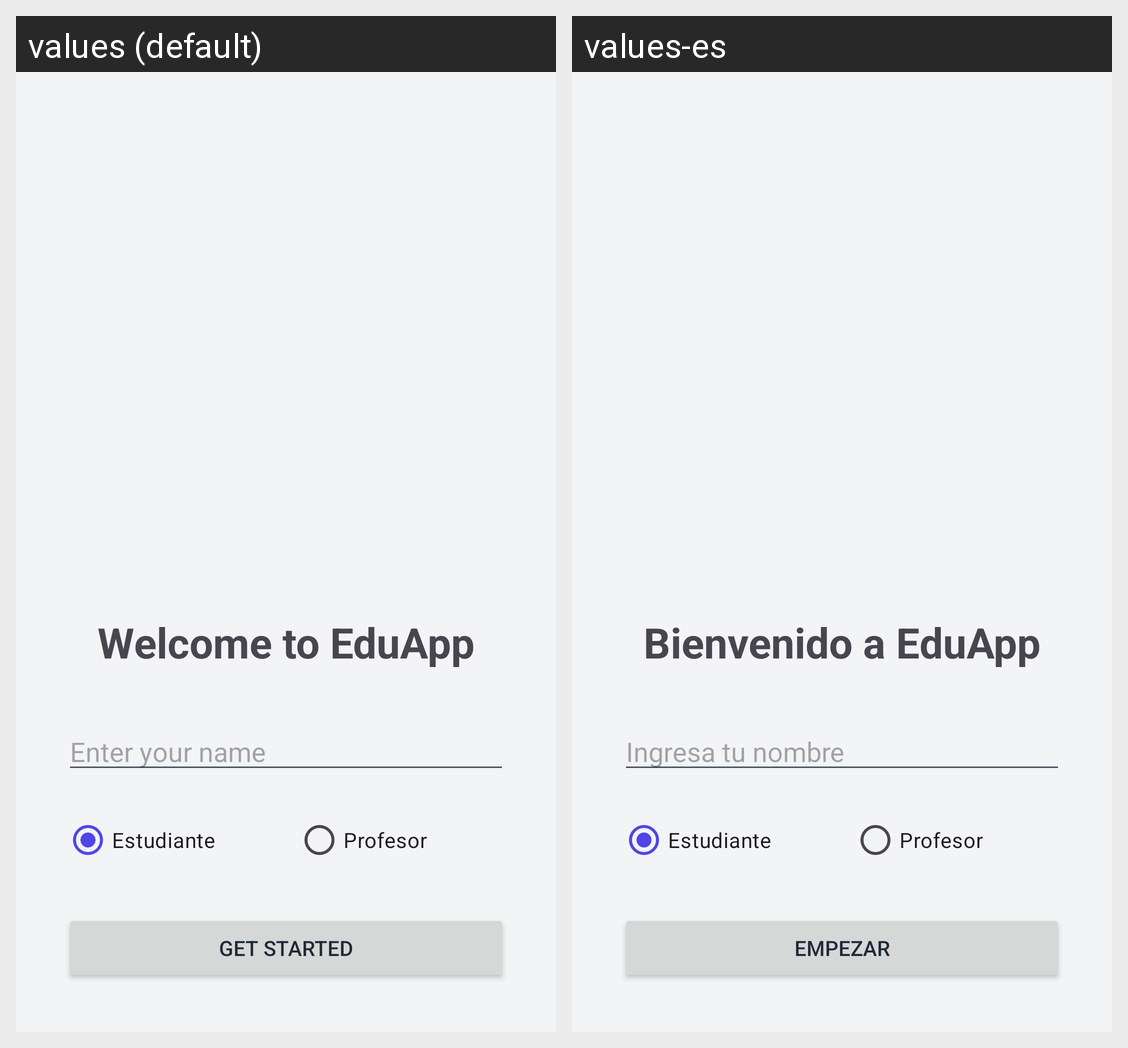

Here is an Android app screen in its default locale and in the app's own translations. Write out the translated-string differences for the strings that appear on this screen.
Android screen res/layout/activity_welcome.xml rendered under 2 locales, left to right: values (default), values-es. Device: Nexus 5 (rendered at 1080×1920; each locale shown at half size, 540×960, under a caption strip naming it); theme Theme.EduApp.
Strings drawn on this screen, with the default value and each locale's value (text and hints the layout hard-codes, and strings that could not be matched under every locale, appear in the picture but are not listed):

welcome_title
  values: Welcome to EduApp
  values-es: Bienvenido a EduApp

enter_name_hint
  values: Enter your name
  values-es: Ingresa tu nombre

start_button
  values: Get Started
  values-es: Empezar
